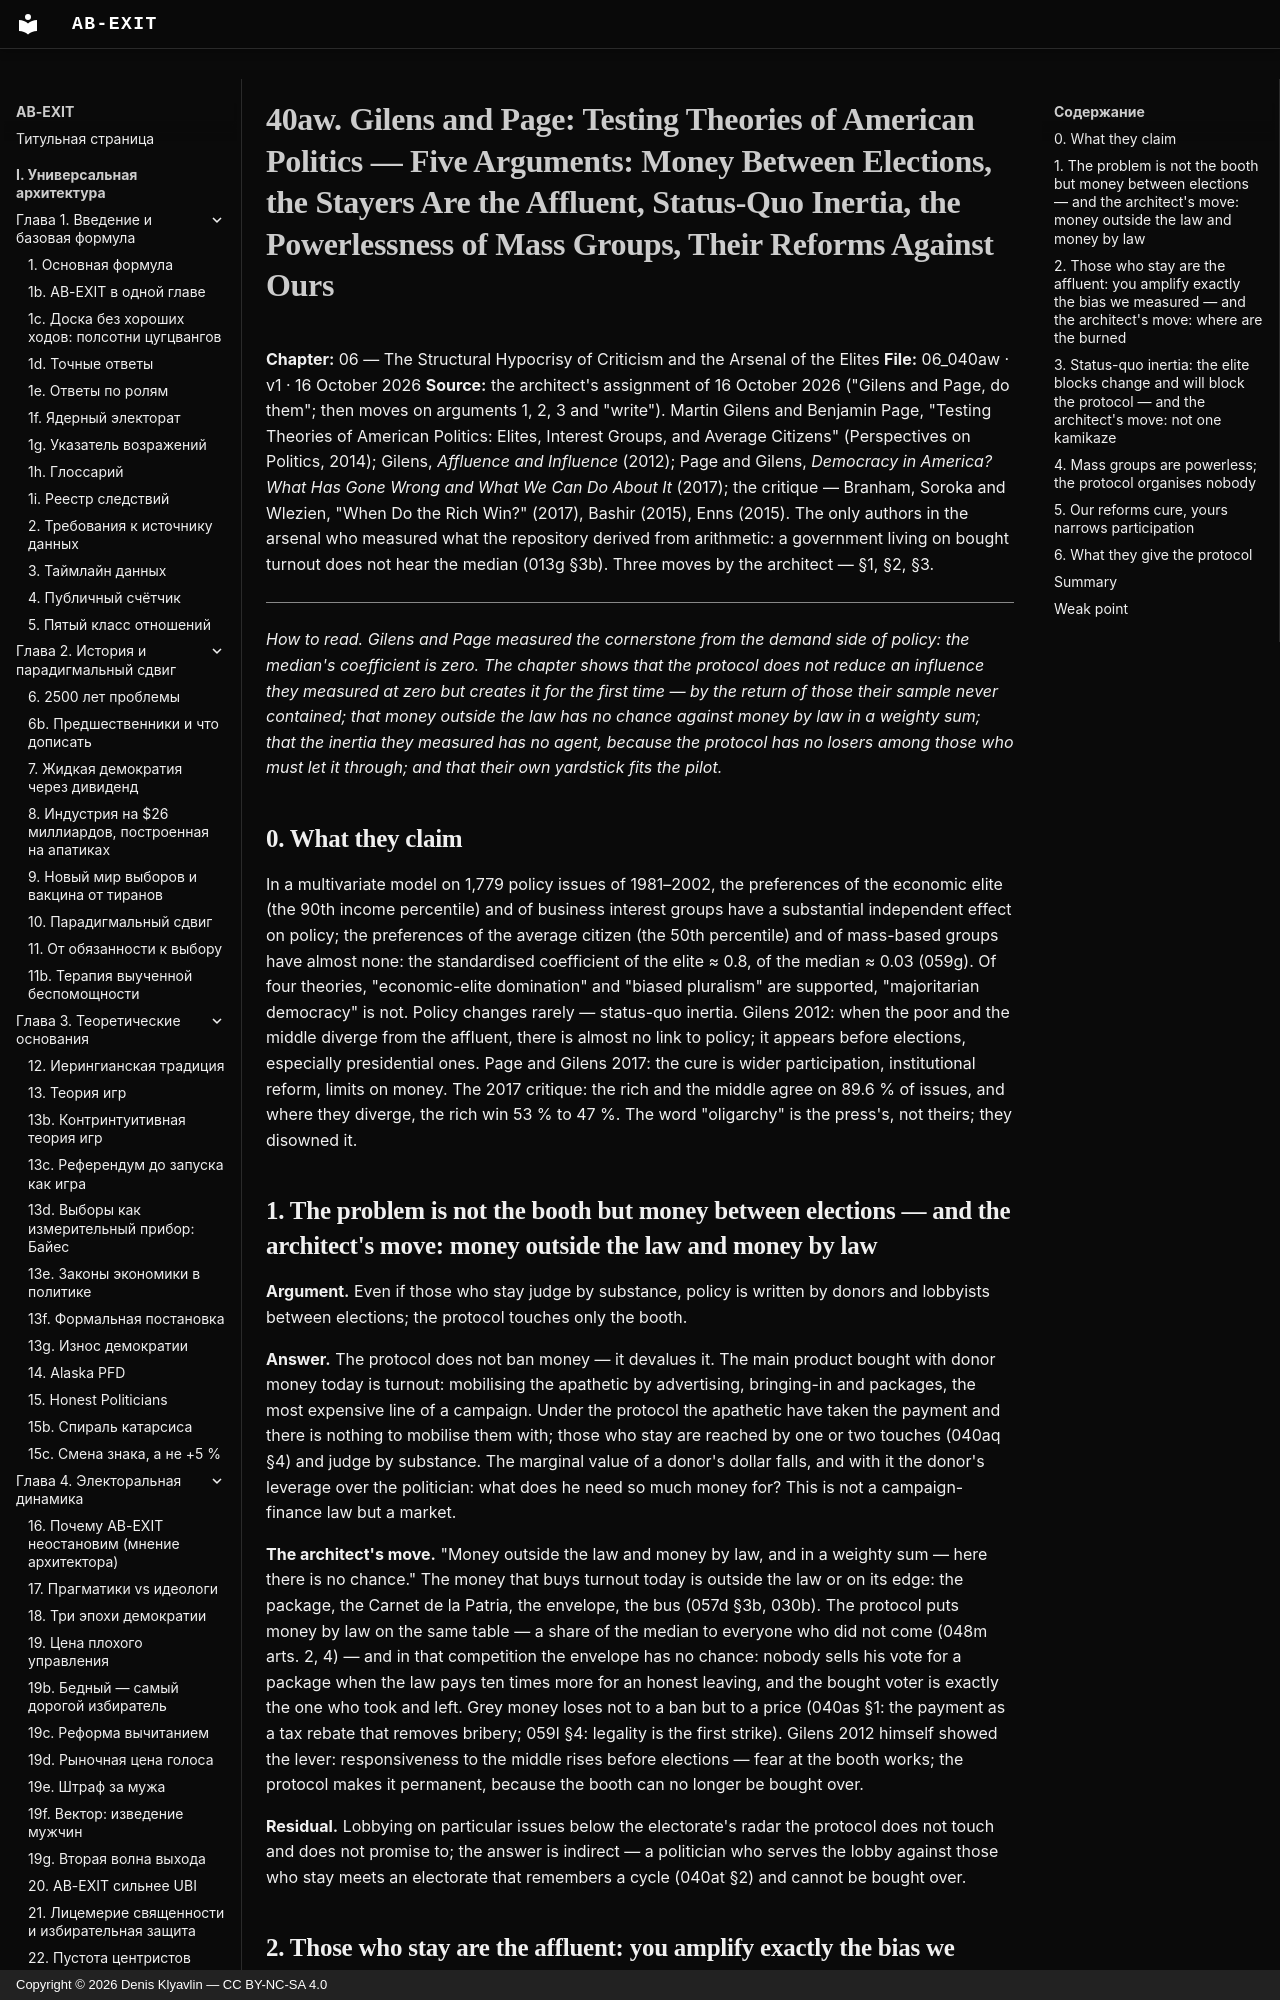

repository: Denis-Kliavlin/ab-exit · page: 06-critique-arsenal/040aw-gilens-page.en/index.html · generator: mkdocs · copyright: Copyright © 2026 Denis Klyavlin — CC BY-NC-SA 4.0

# 40aw. Gilens and Page: Testing Theories of American Politics — Five Arguments: Money Between Elections, the Stayers Are the Affluent, Status-Quo Inertia, the Powerlessness of Mass Groups, Their Reforms Against Ours

**Chapter:** 06 — The Structural Hypocrisy of Criticism and the Arsenal of the Elites
**File:** 06_040aw · v1 · 16 October 2026
**Source:** the architect's assignment of 16 October 2026 ("Gilens and Page, do them"; then moves on arguments 1, 2, 3 and "write"). Martin Gilens and Benjamin Page, "Testing Theories of American Politics: Elites, Interest Groups, and Average Citizens" (Perspectives on Politics, 2014); Gilens, *Affluence and Influence* (2012); Page and Gilens, *Democracy in America? What Has Gone Wrong and What We Can Do About It* (2017); the critique — Branham, Soroka and Wlezien, "When Do the Rich Win?" (2017), Bashir (2015), Enns (2015). The only authors in the arsenal who measured what the repository derived from arithmetic: a government living on bought turnout does not hear the median (013g §3b). Three moves by the architect — §1, §2, §3.

---

*How to read. Gilens and Page measured the cornerstone from the demand side of policy: the median's coefficient is zero. The chapter shows that the protocol does not reduce an influence they measured at zero but creates it for the first time — by the return of those their sample never contained; that money outside the law has no chance against money by law in a weighty sum; that the inertia they measured has no agent, because the protocol has no losers among those who must let it through; and that their own yardstick fits the pilot.*

## 0. What they claim

In a multivariate model on 1,779 policy issues of 1981–2002, the preferences of the economic elite (the 90th income percentile) and of business interest groups have a substantial independent effect on policy; the preferences of the average citizen (the 50th percentile) and of mass-based groups have almost none: the standardised coefficient of the elite ≈ 0.8, of the median ≈ 0.03 (059g). Of four theories, "economic-elite domination" and "biased pluralism" are supported, "majoritarian democracy" is not. Policy changes rarely — status-quo inertia. Gilens 2012: when the poor and the middle diverge from the affluent, there is almost no link to policy; it appears before elections, especially presidential ones. Page and Gilens 2017: the cure is wider participation, institutional reform, limits on money. The 2017 critique: the rich and the middle agree on 89.6 % of issues, and where they diverge, the rich win 53 % to 47 %. The word "oligarchy" is the press's, not theirs; they disowned it.
